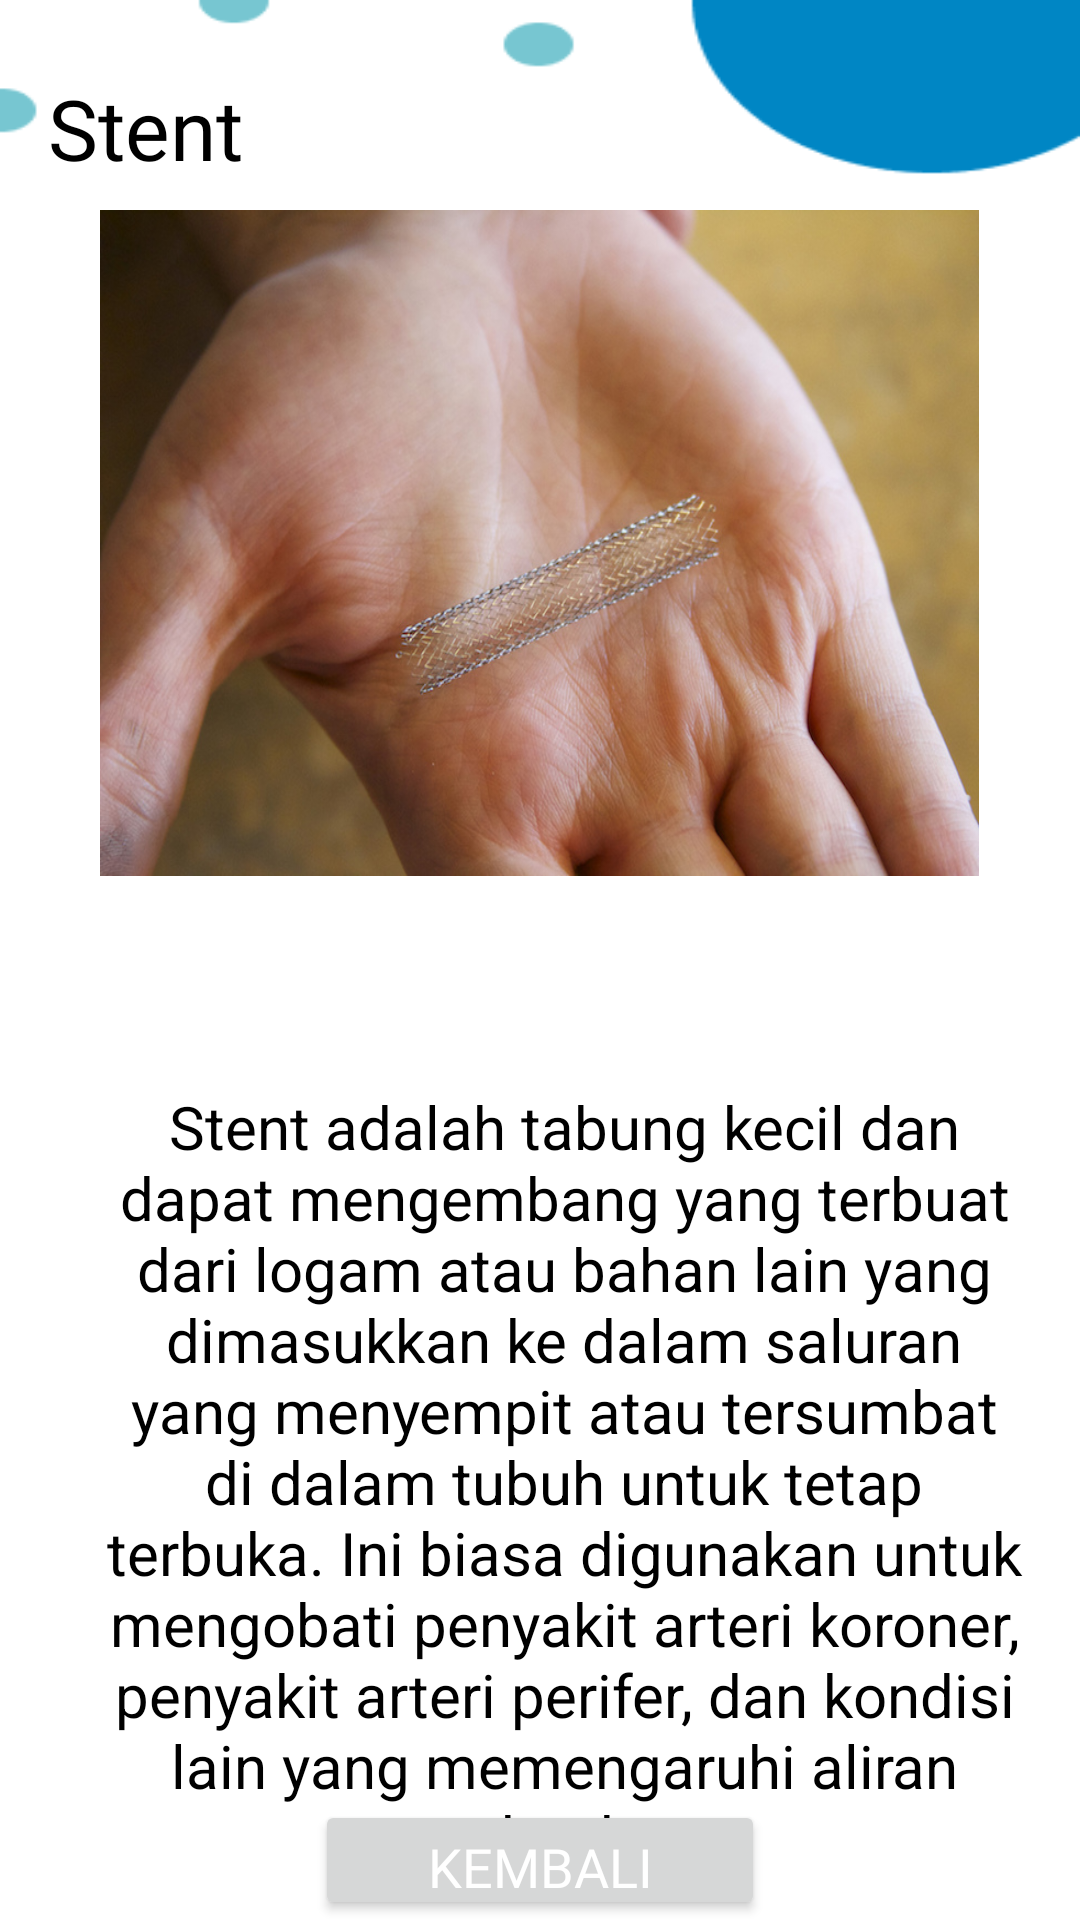

Reconstruct the res/layout file that produces this screen, plus the resources it refers to.
<!-- AndroidManifest.xml: application theme Theme.MobilePrograming -->
<!-- res/layout/activity_detail15.xml -->
<?xml version="1.0" encoding="utf-8"?>
<RelativeLayout xmlns:android="http://schemas.android.com/apk/res/android"
    xmlns:app="http://schemas.android.com/apk/res-auto"
    xmlns:tools="http://schemas.android.com/tools"
    android:layout_width="match_parent"
    android:layout_height="match_parent"
    android:background="@drawable/bg1"
    tools:context=".Detail15Activity">

    <TextView
        android:layout_width="wrap_content"
        android:layout_height="wrap_content"
        android:id="@+id/detailTitle15"
        android:layout_marginTop="24dp"
        android:text="Stent"
        android:fontFamily="@font/poppinssemibold"
        android:textColor="@color/black"
        android:textSize="28sp"
        android:layout_marginStart="16dp"
        android:textAlignment="center"
        app:layout_constraintStart_toStartOf="parent"
        app:layout_constraintEnd_toEndOf="parent"
        app:layout_constraintTop_toTopOf="parent"/>

    <ImageView
        android:id="@+id/detailImage15"
        android:layout_width="293dp"
        android:layout_height="222dp"
        android:layout_centerHorizontal="true"
        android:layout_marginStart="16dp"
        android:layout_marginTop="70dp"
        android:layout_marginEnd="8dp"
        android:scaleType="fitXY"
        android:src="@drawable/sss"
        app:layout_constraintEnd_toEndOf="parent"
        app:layout_constraintStart_toStartOf="parent"
        app:layout_constraintTop_toBottomOf="@id/detailTitle15" />

    <TextView
        android:id="@+id/detailDesc15"
        android:layout_width="wrap_content"
        android:layout_height="wrap_content"
        android:layout_marginStart="16dp"
        android:layout_marginTop="350dp"
        android:gravity="center_horizontal|center_vertical"
        android:padding="12dp"
        android:text="@string/Stent"
        android:textColor="@color/black"
        android:textSize="20sp"
        app:layout_constraintEnd_toEndOf="parent"
        app:layout_constraintHorizontal_bias="1.0"
        app:layout_constraintStart_toStartOf="parent"
        app:layout_constraintTop_toBottomOf="@id/detailImage15" />

    <Button
        android:id="@+id/btn_back15"
        android:layout_width="150dp"
        android:layout_height="60dp"
        android:fontFamily="@font/poppinsbold"
        android:text="kembali"
        android:textColor="@color/white"
        android:textSize="18dp"
        android:layout_centerHorizontal="true"
        android:layout_marginTop="600dp"/>


</RelativeLayout>
<!-- resources referenced by this layout -->
<resources>
  <color name="black">#000000</color>
  <color name="white">#FFFFFF</color>
  <!-- drawable bg1: png bitmap (drawable, 4383 bytes) -->
  <!-- drawable sss: jpeg bitmap (drawable, 164906 bytes) -->
  <string name="Stent">Stent adalah tabung kecil dan dapat mengembang yang terbuat dari logam atau bahan lain yang dimasukkan ke dalam saluran yang menyempit atau tersumbat di dalam tubuh untuk tetap terbuka.
              Ini biasa digunakan untuk mengobati penyakit arteri koroner, penyakit arteri perifer, dan kondisi lain yang memengaruhi aliran darah.</string>
  <style name="Theme.MobilePrograming" parent="Base.Theme.MobilePrograming" />
  <style name="Base.Theme.MobilePrograming" parent="Theme.Material3.DayNight.NoActionBar">
          
          <item name="colorPrimary">@color/gray</item>
      </style>
  <color name="gray">#808080</color>
</resources>
